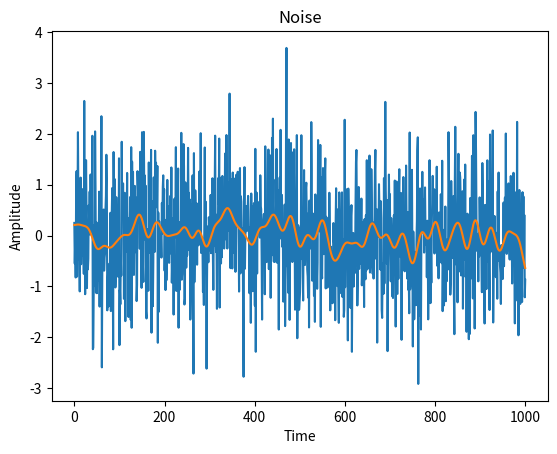

This chart was generated by the following Python code:
# low pass filter

import numpy as np
import matplotlib.pyplot as plt
import scipy.signal as signal


def lowpass(x, cutoff, fs, order=5):
    nyq = 0.5 * fs
    normal_cutoff = cutoff / nyq
    b, a = signal.butter(order, normal_cutoff, btype='low', analog=False)
    return signal.filtfilt(b, a, x)

def draw_2_signals(x, y, x2, y2, title, xlabel, ylabel):
    plt.plot(x, y)
    plt.plot(x2, y2)
    plt.title(title)
    plt.xlabel(xlabel)
    plt.ylabel(ylabel)
    plt.show()

def draw_signal(x, y, title, xlabel, ylabel, filename):
    plt.plot(x, y)
    plt.title(title)
    plt.xlabel(xlabel)
    plt.ylabel(ylabel)
    plt.savefig(filename)
    plt.show()

def generate_noise(length, amplitude):
    return amplitude * np.random.randn(length)

if(__name__ == "__main__"):
    fs = 100
    cutoff = 3
    length = 1000
    amplitude = 1
    x = np.linspace(0, length, length)
    y = generate_noise(length, amplitude)
    y_filtered = lowpass(y, cutoff, fs)
    draw_2_signals(x, y, x, y_filtered, "Noise", "Time", "Amplitude")
    print("Done")